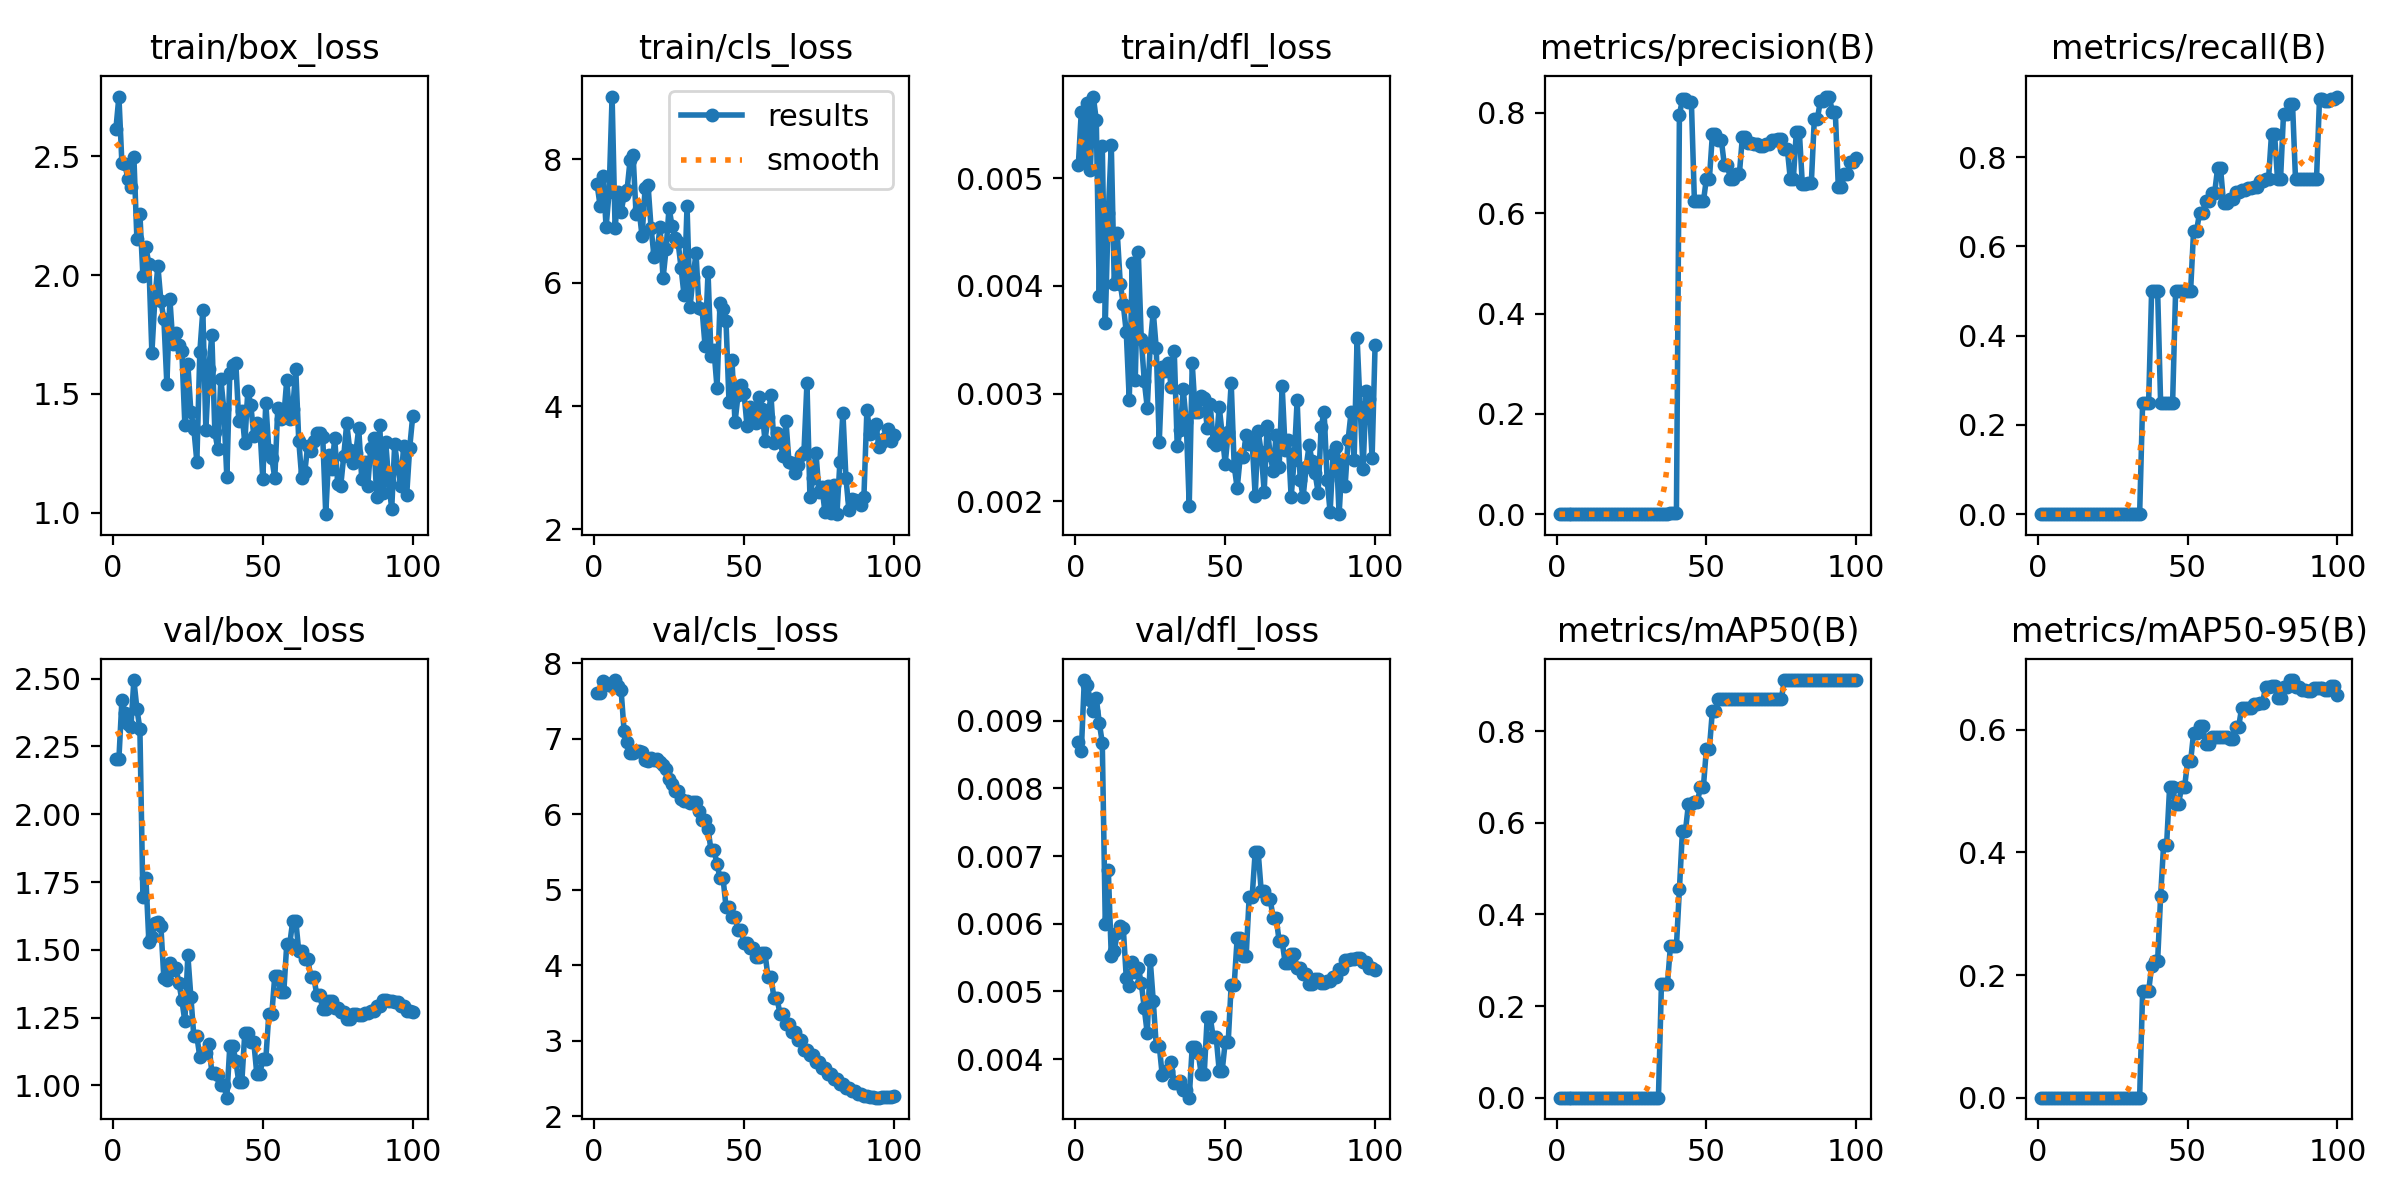

Values plotted in this chart, from the file beside it:
epoch, time, train/box_loss, train/cls_loss, train/dfl_loss, metrics/precision(B), metrics/recall(B), metrics/mAP50(B), metrics/mAP50-95(B), val/box_loss, val/cls_loss, val/dfl_loss, lr/pg0, lr/pg1, lr/pg2, lr/pg3, lr/pg4, lr/pg5, lr/pg6, lr/pg7
1, 3.636, 2.615, 7.597, 0.00512, 0, 0, 0, 0, 2.202, 7.603, 0.00868, 5.001e-05, 1.667e-05, 5.001e-05, 1.667e-05, 5.001e-05, 1.667e-05, 5.001e-05, 1.667e-05
2, 9.332, 2.752, 7.246, 0.00562, 0, 0, 0, 0, 2.204, 7.608, 0.00855, 0.0001485, 4.95149e-05, 0.0001485, 4.95149e-05, 0.0001485, 4.95149e-05, 0.0001485, 4.95149e-05
3, 12.24, 2.47, 7.738, 0.00516, 0, 0, 0, 0, 2.421, 7.771, 0.0096, 0.0002451, 8.16997e-05, 0.0002451, 8.16997e-05, 0.0002451, 8.16997e-05, 0.0002451, 8.16997e-05
4, 15.24, 2.468, 6.904, 0.0057, 0, 0, 0, 0, 2.372, 7.743, 0.00952, 0.0003397, 0.0001132, 0.0003397, 0.0001132, 0.0003397, 0.0001132, 0.0003397, 0.0001132
5, 18.3, 2.403, 7.468, 0.00508, 0, 0, 0, 0, 2.331, 7.714, 0.0093, 0.0004323, 0.0001441, 0.0004323, 0.0001441, 0.0004323, 0.0001441, 0.0004323, 0.0001441
6, 21.17, 2.369, 9.021, 0.00576, 0, 0, 0, 0, 2.323, 7.7, 0.00915, 0.0005229, 0.0001743, 0.0005229, 0.0001743, 0.0005229, 0.0001743, 0.0005229, 0.0001743
7, 23.72, 2.496, 6.883, 0.00554, 0, 0, 0, 0, 2.495, 7.781, 0.00933, 0.0006115, 0.0002038, 0.0006115, 0.0002038, 0.0006115, 0.0002038, 0.0006115, 0.0002038
8, 26.05, 2.152, 7.467, 0.00391, 0, 0, 0, 0, 2.389, 7.702, 0.00897, 0.0006982, 0.0002327, 0.0006982, 0.0002327, 0.0006982, 0.0002327, 0.0006982, 0.0002327
9, 28.2, 2.258, 7.145, 0.0053, 0, 0, 0, 0, 2.315, 7.649, 0.00867, 0.0007828, 0.0002609, 0.0007828, 0.0002609, 0.0007828, 0.0002609, 0.0007828, 0.0002609
10, 30.3, 1.998, 7.423, 0.00366, 0, 0, 0, 0, 1.696, 7.105, 0.00599, 0.0008655, 0.0002885, 0.0008655, 0.0002885, 0.0008655, 0.0002885, 0.0008655, 0.0002885
11, 32.34, 2.119, 7.509, 0.00468, 0, 0, 0, 0, 1.766, 6.96, 0.0068, 0.0009462, 0.0003154, 0.0009462, 0.0003154, 0.0009462, 0.0003154, 0.0009462, 0.0003154
12, 34.34, 2.046, 7.989, 0.00531, 0, 0, 0, 0, 1.529, 6.818, 0.00552, 0.001025, 0.0003417, 0.001025, 0.0003417, 0.001025, 0.0003417, 0.001025, 0.0003417
13, 36.38, 1.673, 8.077, 0.00402, 0, 0, 0, 0, 1.548, 6.818, 0.00559, 0.001102, 0.0003672, 0.001102, 0.0003672, 0.001102, 0.0003672, 0.001102, 0.0003672
14, 38.49, 1.9, 7.109, 0.00449, 0, 0, 0, 0, 1.598, 6.838, 0.00587, 0.001176, 0.0003922, 0.001176, 0.0003922, 0.001176, 0.0003922, 0.001176, 0.0003922
15, 40.49, 2.038, 7.19, 0.00402, 0, 0, 0, 0, 1.601, 6.835, 0.00596, 0.001249, 0.0004164, 0.001249, 0.0004164, 0.001249, 0.0004164, 0.001249, 0.0004164
16, 42.47, 1.892, 6.751, 0.00383, 0, 0, 0, 0, 1.587, 6.822, 0.00594, 0.00132, 0.00044, 0.00132, 0.00044, 0.00132, 0.00044, 0.00132, 0.00044
17, 44.41, 1.815, 7.531, 0.00357, 0, 0, 0, 0, 1.395, 6.716, 0.0052, 0.001389, 0.000463, 0.001389, 0.000463, 0.001389, 0.000463, 0.001389, 0.000463
18, 46.38, 1.54, 7.582, 0.00294, 0, 0, 0, 0, 1.387, 6.708, 0.00508, 0.001456, 0.0004853, 0.001456, 0.0004853, 0.001456, 0.0004853, 0.001456, 0.0004853
19, 48.5, 1.901, 6.893, 0.00421, 0, 0, 0, 0, 1.452, 6.744, 0.00544, 0.001521, 0.0005069, 0.001521, 0.0005069, 0.001521, 0.0005069, 0.001521, 0.0005069
20, 50.54, 1.71, 6.417, 0.00313, 0, 0, 0, 0, 1.426, 6.725, 0.00528, 0.001584, 0.0005278, 0.001584, 0.0005278, 0.001584, 0.0005278, 0.001584, 0.0005278
21, 52.68, 1.757, 6.505, 0.00432, 0, 0, 0, 0, 1.433, 6.733, 0.00534, 0.001644, 0.0005481, 0.001644, 0.0005481, 0.001644, 0.0005481, 0.001644, 0.0005481
22, 54.71, 1.704, 6.905, 0.00351, 0, 0, 0, 0, 1.379, 6.7, 0.00513, 0.001703, 0.0005678, 0.001703, 0.0005678, 0.001703, 0.0005678, 0.001703, 0.0005678
23, 56.83, 1.679, 6.074, 0.00312, 0, 0, 0, 0, 1.315, 6.655, 0.00475, 0.00176, 0.0005868, 0.00176, 0.0005868, 0.00176, 0.0005868, 0.00176, 0.0005868
24, 58.98, 1.371, 6.541, 0.00287, 0, 0, 0, 0, 1.236, 6.605, 0.00438, 0.001815, 0.0006051, 0.001815, 0.0006051, 0.001815, 0.0006051, 0.001815, 0.0006051
25, 61.11, 1.624, 7.22, 0.00346, 0, 0, 0, 0, 1.48, 6.472, 0.00546, 0.001868, 0.0006228, 0.001868, 0.0006228, 0.001868, 0.0006228, 0.001868, 0.0006228
26, 63.23, 1.425, 6.916, 0.00376, 0, 0, 0, 0, 1.327, 6.4, 0.00486, 0.001919, 0.0006398, 0.001919, 0.0006398, 0.001919, 0.0006398, 0.001919, 0.0006398
27, 65.31, 1.352, 6.723, 0.00342, 0, 0, 0, 0, 1.181, 6.307, 0.0042, 0.001968, 0.0006561, 0.001968, 0.0006561, 0.001968, 0.0006561, 0.001968, 0.0006561
28, 67.29, 1.215, 6.665, 0.00255, 0, 0, 0, 0, 1.181, 6.307, 0.0042, 0.002015, 0.0006718, 0.002015, 0.0006718, 0.002015, 0.0006718, 0.002015, 0.0006718
29, 69.28, 1.677, 6.245, 0.00325, 0, 0, 0, 0, 1.105, 6.208, 0.00376, 0.00206, 0.0006868, 0.00206, 0.0006868, 0.00206, 0.0006868, 0.00206, 0.0006868
30, 71.34, 1.851, 5.799, 0.00321, 0, 0, 0, 0, 1.118, 6.175, 0.00382, 0.002103, 0.0007012, 0.002103, 0.0007012, 0.002103, 0.0007012, 0.002103, 0.0007012
31, 73.4, 1.348, 7.244, 0.00328, 0, 0, 0, 0, 1.118, 6.175, 0.00382, 0.002145, 0.0007149, 0.002145, 0.0007149, 0.002145, 0.0007149, 0.002145, 0.0007149
32, 75.4, 1.605, 5.602, 0.00306, 0, 0, 0, 0, 1.154, 6.145, 0.00395, 0.002184, 0.0007279, 0.002184, 0.0007279, 0.002184, 0.0007279, 0.002184, 0.0007279
33, 77.36, 1.748, 6.095, 0.0034, 0, 0, 0, 0, 1.047, 6.162, 0.00364, 0.002221, 0.0007403, 0.002221, 0.0007403, 0.002221, 0.0007403, 0.002221, 0.0007403
34, 79.24, 1.34, 6.478, 0.00251, 0, 0, 0, 0, 1.047, 6.162, 0.00364, 0.002256, 0.000752, 0.002256, 0.000752, 0.002256, 0.000752, 0.002256, 0.000752
35, 81.26, 1.266, 5.585, 0.00266, 0.00126, 0.25, 0.2478, 0.1735, 1.039, 6.041, 0.00367, 0.002289, 0.0007631, 0.002289, 0.0007631, 0.002289, 0.0007631, 0.002289, 0.0007631
36, 83.26, 1.563, 5.578, 0.00304, 0.00128, 0.25, 0.2478, 0.1735, 1, 5.932, 0.00355, 0.00232, 0.0007735, 0.00232, 0.0007735, 0.00232, 0.0007735, 0.00232, 0.0007735
37, 85.22, 1.435, 4.982, 0.00274, 0.00128, 0.25, 0.2478, 0.1735, 1, 5.932, 0.00355, 0.00235, 0.0007832, 0.00235, 0.0007832, 0.00235, 0.0007832, 0.00235, 0.0007832
38, 87.24, 1.149, 6.17, 0.00196, 0.00254, 0.5, 0.3308, 0.215, 0.9545, 5.811, 0.00343, 0.002377, 0.0007923, 0.002377, 0.0007923, 0.002377, 0.0007923, 0.002377, 0.0007923
39, 89.29, 1.586, 4.814, 0.00328, 0.00252, 0.5, 0.3308, 0.2233, 1.145, 5.524, 0.00418, 0.002402, 0.0008007, 0.002402, 0.0008007, 0.002402, 0.0008007, 0.002402, 0.0008007
40, 91.21, 1.62, 4.902, 0.00283, 0.00252, 0.5, 0.3308, 0.2233, 1.145, 5.524, 0.00418, 0.002425, 0.0008085, 0.002425, 0.0008085, 0.002425, 0.0008085, 0.002425, 0.0008085
41, 93.22, 1.63, 4.298, 0.00283, 0.7964, 0.25, 0.4552, 0.3283, 1.09, 5.345, 0.00409, 0.002447, 0.0008156, 0.002447, 0.0008156, 0.002447, 0.0008156, 0.002447, 0.0008156
42, 95.32, 1.384, 5.669, 0.00298, 0.8267, 0.25, 0.5815, 0.4129, 1.012, 5.156, 0.00378, 0.002466, 0.000822, 0.002466, 0.000822, 0.002466, 0.000822, 0.002466, 0.000822
43, 97.25, 1.428, 5.575, 0.00296, 0.8267, 0.25, 0.5815, 0.4129, 1.012, 5.156, 0.00378, 0.002483, 0.0008278, 0.002483, 0.0008278, 0.002483, 0.0008278, 0.002483, 0.0008278
44, 99.29, 1.292, 5.38, 0.00268, 0.8208, 0.25, 0.6404, 0.5061, 1.194, 4.78, 0.00462, 0.002499, 0.0008329, 0.002499, 0.0008329, 0.002499, 0.0008329, 0.002499, 0.0008329
45, 101.3, 1.512, 4.064, 0.0029, 0.8208, 0.25, 0.6404, 0.5061, 1.194, 4.78, 0.00462, 0.002512, 0.0008374, 0.002512, 0.0008374, 0.002512, 0.0008374, 0.002512, 0.0008374
46, 103.3, 1.454, 4.74, 0.00255, 0.6239, 0.5, 0.645, 0.4796, 1.159, 4.639, 0.00432, 0.002523, 0.0008412, 0.002523, 0.0008412, 0.002523, 0.0008412, 0.002523, 0.0008412
47, 105.3, 1.322, 3.736, 0.00252, 0.6239, 0.5, 0.645, 0.4796, 1.159, 4.639, 0.00432, 0.002533, 0.0008443, 0.002533, 0.0008443, 0.002533, 0.0008443, 0.002533, 0.0008443
48, 107.3, 1.378, 4.174, 0.00288, 0.6236, 0.5, 0.6783, 0.507, 1.042, 4.473, 0.00383, 0.00254, 0.0008468, 0.00254, 0.0008468, 0.00254, 0.0008468, 0.00254, 0.0008468
49, 109.3, 1.364, 4.335, 0.00262, 0.6236, 0.5, 0.6783, 0.507, 1.042, 4.473, 0.00383, 0.002546, 0.0008486, 0.002546, 0.0008486, 0.002546, 0.0008486, 0.002546, 0.0008486
50, 111.3, 1.141, 4.216, 0.00235, 0.6684, 0.5, 0.7617, 0.5487, 1.095, 4.298, 0.00425, 0.002549, 0.0008498, 0.002549, 0.0008498, 0.002549, 0.0008498, 0.002549, 0.0008498
51, 113.2, 1.462, 3.684, 0.00264, 0.6684, 0.5, 0.7617, 0.5487, 1.095, 4.298, 0.00425, 0.002525, 0.0008418, 0.002525, 0.0008418, 0.002525, 0.0008418, 0.002525, 0.0008418
52, 115.4, 1.265, 3.988, 0.0031, 0.7574, 0.6354, 0.845, 0.5947, 1.261, 4.237, 0.0051, 0.002476, 0.0008253, 0.002476, 0.0008253, 0.002476, 0.0008253, 0.002476, 0.0008253
53, 117.3, 1.23, 3.762, 0.00233, 0.7574, 0.6354, 0.845, 0.5947, 1.261, 4.237, 0.0051, 0.002426, 0.0008088, 0.002426, 0.0008088, 0.002426, 0.0008088, 0.002426, 0.0008088
54, 119.2, 1.145, 3.719, 0.00212, 0.7451, 0.6748, 0.87, 0.607, 1.405, 4.108, 0.00579, 0.002377, 0.0007923, 0.002377, 0.0007923, 0.002377, 0.0007923, 0.002377, 0.0007923
55, 121.2, 1.438, 4.146, 0.00241, 0.7451, 0.6748, 0.87, 0.607, 1.405, 4.108, 0.00579, 0.002327, 0.0007758, 0.002327, 0.0007758, 0.002327, 0.0007758, 0.002327, 0.0007758
56, 123.2, 1.395, 3.949, 0.00241, 0.6952, 0.7007, 0.87, 0.5768, 1.343, 4.159, 0.00553, 0.002278, 0.0007593, 0.002278, 0.0007593, 0.002278, 0.0007593, 0.002278, 0.0007593
57, 125.1, 1.402, 3.438, 0.00262, 0.6952, 0.7007, 0.87, 0.5768, 1.343, 4.159, 0.00553, 0.002228, 0.0007428, 0.002228, 0.0007428, 0.002228, 0.0007428, 0.002228, 0.0007428
58, 127.2, 1.559, 3.819, 0.00253, 0.6691, 0.7189, 0.87, 0.5882, 1.522, 3.851, 0.0064, 0.002179, 0.0007263, 0.002179, 0.0007263, 0.002179, 0.0007263, 0.002179, 0.0007263
59, 129.1, 1.393, 4.176, 0.00255, 0.6691, 0.7189, 0.87, 0.5882, 1.522, 3.851, 0.0064, 0.002129, 0.0007098, 0.002129, 0.0007098, 0.002129, 0.0007098, 0.002129, 0.0007098
60, 131.2, 1.438, 3.4, 0.00205, 0.6785, 0.7745, 0.87, 0.5881, 1.608, 3.566, 0.00706, 0.00208, 0.0006933, 0.00208, 0.0006933, 0.00208, 0.0006933, 0.00208, 0.0006933
... 40 more rows
